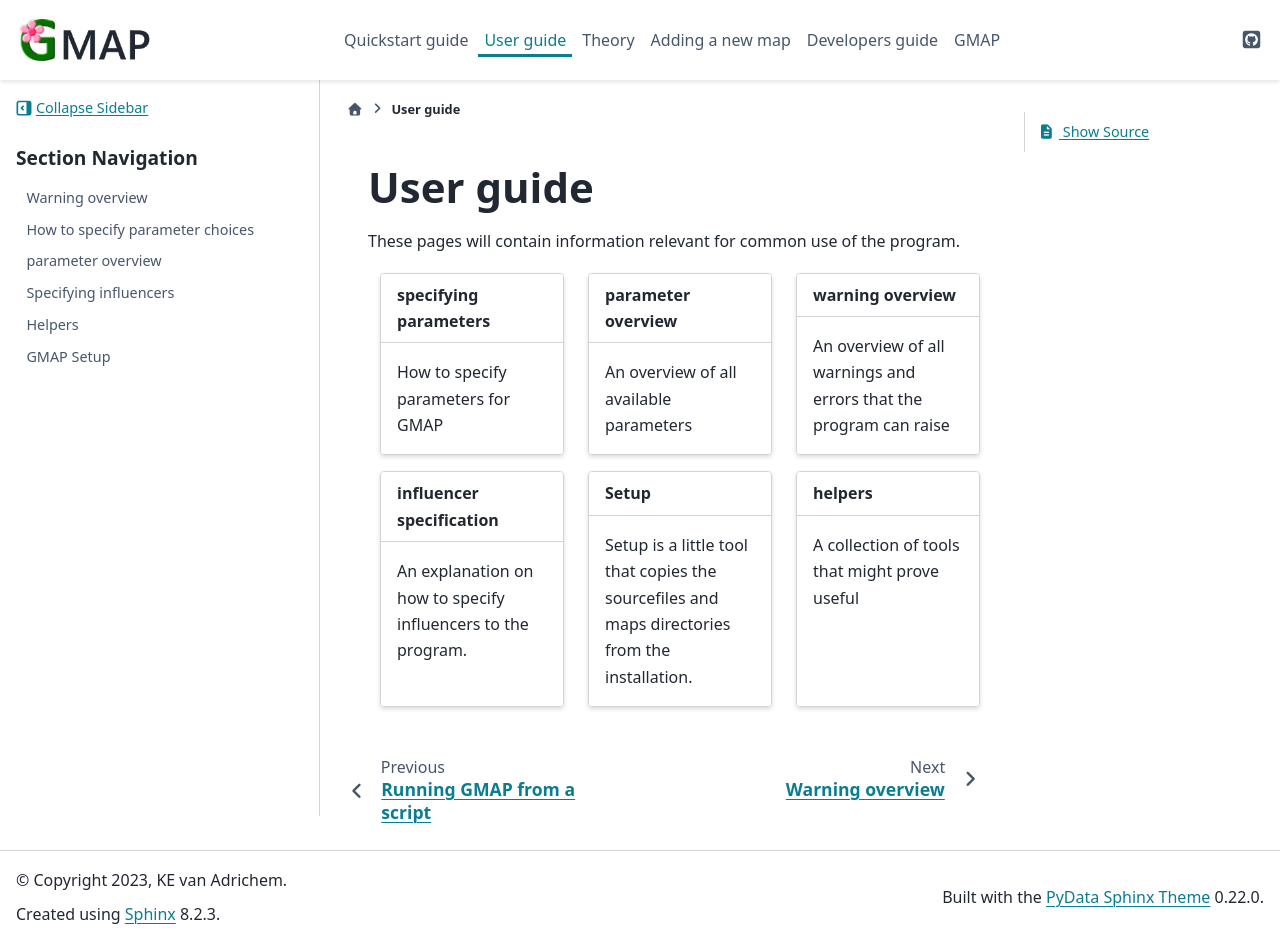

repository: Kimvana/GMAP · page: User_guide/index.html · generator: sphinx

##########
User guide
##########

These pages will contain information relevant for common use of the program.



.. grid:: 1 2 2 3

    .. grid-item-card::
        :margin: 0 3 0 0
        :link: specifying_parameters
        :link-type: doc

        **specifying parameters**
        ^^^^^^^^^^^^^^^^
        How to specify parameters for GMAP

    .. grid-item-card::
        :margin: 0 3 0 0
        :link: parameter_overview
        :link-type: doc

        **parameter overview**
        ^^^^^^^^^^^^^^
        An overview of all available parameters

    .. grid-item-card::
        :margin: 0 3 0 0
        :link: warning_overview
        :link-type: doc

        **warning overview**
        ^^^^^^^^^^^^^^^^
        An overview of all warnings and errors that the program can raise

    .. grid-item-card::
        :margin: 0 3 0 0
        :link: influencer_specification
        :link-type: doc

        **influencer specification**
        ^^^^^^^^^^^^^^
        An explanation on how to specify influencers to the program.

    .. grid-item-card::
        :margin: 0 3 0 0
        :link: setup
        :link-type: doc

        **Setup**
        ^^^^^^^^^^^^^^^^
        Setup is a little tool that copies the sourcefiles and maps directories from the installation.

    .. grid-item-card::
        :margin: 0 3 0 0
        :link: influencer_specification
        :link-type: doc

        **helpers**
        ^^^^^^^^^^^^^^
        A collection of tools that might prove useful



.. toctree::
    :maxdepth: 4
    :hidden:
    
    warning_overview
    specifying_parameters
    parameter_overview
    influencer_specification
    helpers
    setup
